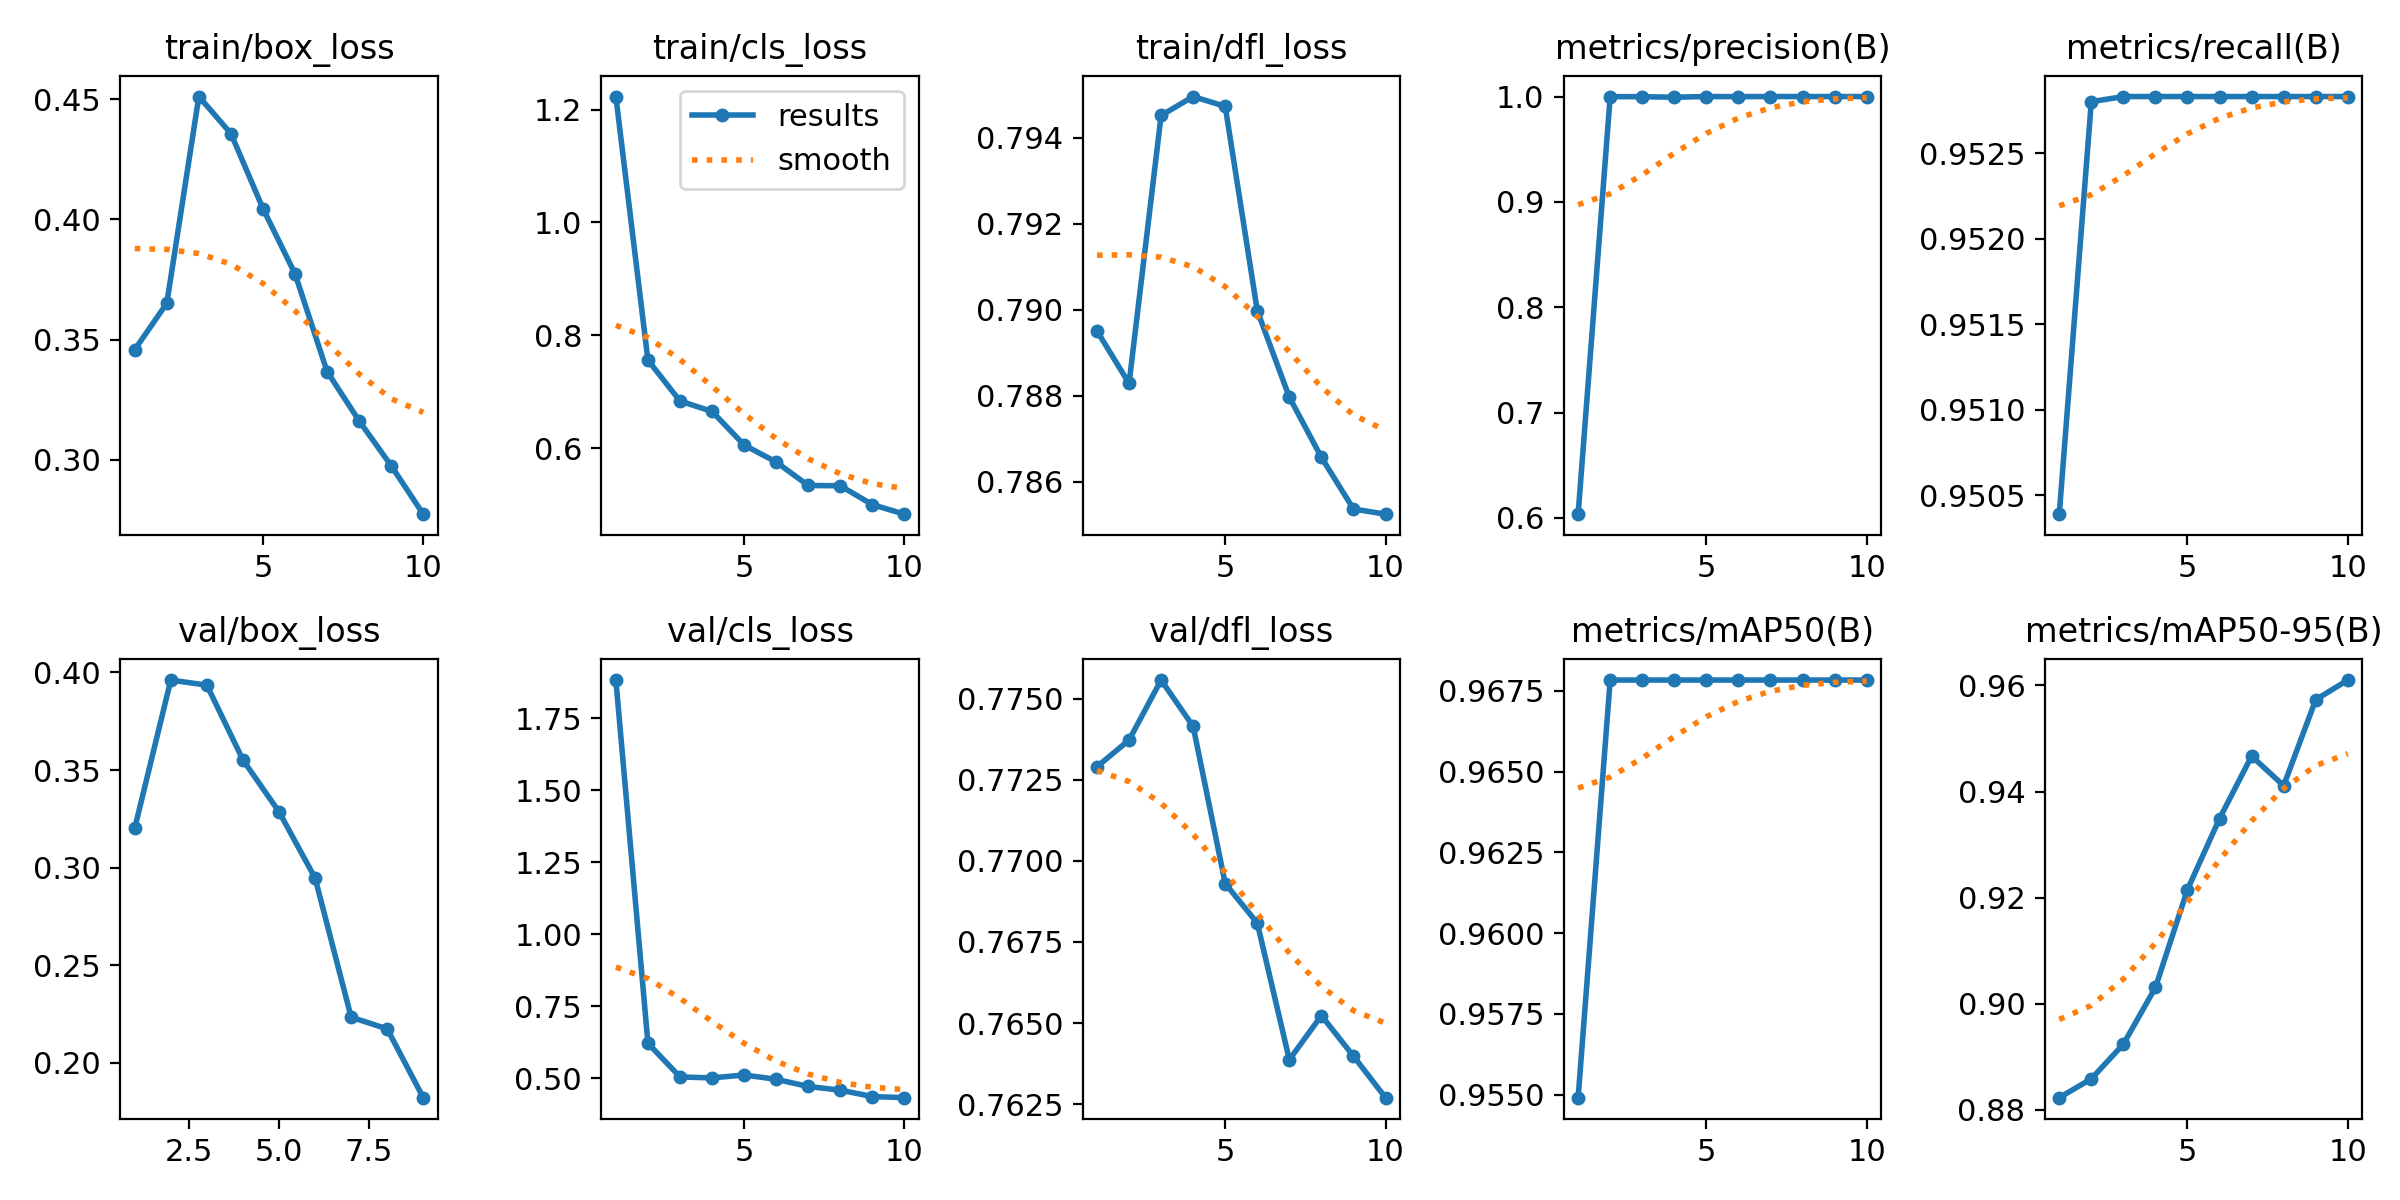

Data behind this chart, as committed beside it:
epoch, train/box_loss, train/cls_loss, train/dfl_loss, metrics/precision(B), metrics/recall(B), metrics/mAP50(B), metrics/mAP50-95(B), val/box_loss, val/cls_loss, val/dfl_loss, lr/pg0, lr/pg1, lr/pg2
1, 0.3459, 1.223, 0.7895, 0.6036, 0.9504, 0.9549, 0.8823, 0.3202, 1.883, 0.7729, 0.0006548, 0.0006548, 0.0006548
2, 0.3651, 0.7561, 0.7883, 1, 0.9528, 0.9678, 0.8858, 0.3961, 0.6212, 0.7737, 0.001191, 0.001191, 0.001191
3, 0.4511, 0.6836, 0.7945, 0.9998, 0.9528, 0.9678, 0.8924, 0.3935, 0.5042, 0.7756, 0.001594, 0.001594, 0.001594
4, 0.4357, 0.6652, 0.795, 0.9994, 0.9528, 0.9678, 0.9031, 0.3552, 0.5007, 0.7741, 0.001406, 0.001406, 0.001406
5, 0.4045, 0.6057, 0.7947, 1, 0.9528, 0.9678, 0.9215, 0.3286, 0.511, 0.7693, 0.001208, 0.001208, 0.001208
6, 0.3774, 0.5755, 0.79, 0.9999, 0.9528, 0.9678, 0.9349, 0.2947, 0.4959, 0.7681, 0.00101, 0.00101, 0.00101
7, 0.3367, 0.534, 0.788, 1, 0.9528, 0.9678, 0.9467, 0.2234, 0.4709, 0.7639, 0.000812, 0.000812, 0.000812
8, 0.3162, 0.5335, 0.7866, 1, 0.9528, 0.9678, 0.9411, 0.2173, 0.4582, 0.7652, 0.000614, 0.000614, 0.000614
9, 0.2976, 0.5001, 0.7854, 1, 0.9528, 0.9678, 0.9573, 0.1821, 0.4359, 0.764, 0.000416, 0.000416, 0.000416
10, 0.2774, 0.4832, 0.7853, 1, 0.9528, 0.9678, 0.961, inf, 0.4321, 0.7627, 0.000218, 0.000218, 0.000218
